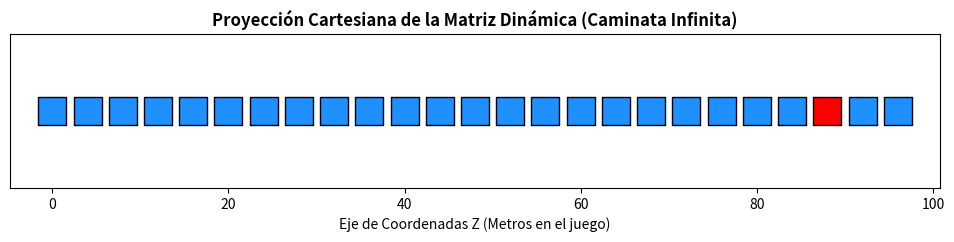

Reproduce this figure in Python.
# === SIMULADOR EN GOOGLE COLAB DEL MOTOR INFINITO ===
import numpy as np
import matplotlib.pyplot as plt
import random

# 1. Configuración de escala física (Igual que en Roblox)
TAMANIO_BLOQUE = 4
ultima_posicion_z = 0
contador_bloques = 0

# Creamos listas dinámicas que simularán nuestra matriz en crecimiento
matriz_estados = []      # Guardará 1 (Azul) o 2 (Rojo)
matriz_coordenadas = []  # Guardará la posición Z real de cada bloque

# Función para añadir un nuevo bloque a la estructura matricial
def crear_bloque_en_matriz():
    global ultima_posicion_z, contador_bloques
    contador_bloques += 1
    
    # LÓGICA MATEMÁTICA: Después del bloque 20, hay probabilidad de trampa
    if contador_bloques > 20 and random.randint(1, 4) == 1:
        tipo_bloque = 2 # Estado 2: Trampa Roja
    else:
        tipo_bloque = 1 # Estado 1: Camino Azul
        
    matriz_estados.append(tipo_bloque)
    matriz_coordenadas.append(ultima_posicion_z)
    
    # Desplazamiento lineal por el escalar del tamaño del bloque
    ultima_posicion_z += TAMANIO_BLOQUE

# 2. Inicialización: Generamos los primeros 25 bloques
for _ in range(25):
    crear_bloque_en_matriz()

# Convertimos nuestras listas dinámicas en vectores reales de NumPy
vector_estados = np.array(matriz_estados)
vector_posiciones = np.array(matriz_coordenadas)

# Mostramos la matriz lógica final en la consola de Colab
print("=== MATRIZ DE ESTADOS GENERADA PROCEDIMENTALMENTE ===")
print("Índice de Bloque:", np.arange(1, contador_bloques + 1))
print("Estado del Bloque:", vector_estados)
print("Coordenada Z Real:", vector_posiciones)

# 3. Renderizado gráfico tridimensional simulado (Vista desde arriba)
plt.figure(figsize=(12, 2))
for i in range(len(vector_estados)):
    color = 'dodgerblue' if vector_estados[i] == 1 else 'red'
    # Dibujamos cada celda de la matriz como un cuadrado en el plano cartesiano
    plt.scatter(vector_posiciones[i], 0, color=color, marker='s', s=400, edgecolors='black')

plt.title("Proyección Cartesiana de la Matriz Dinámica (Caminata Infinita)", fontsize=12, fontweight='bold')
plt.xlabel("Eje de Coordenadas Z (Metros en el juego)")
plt.yticks([]) # Ocultamos el eje Y porque caminamos en línea
